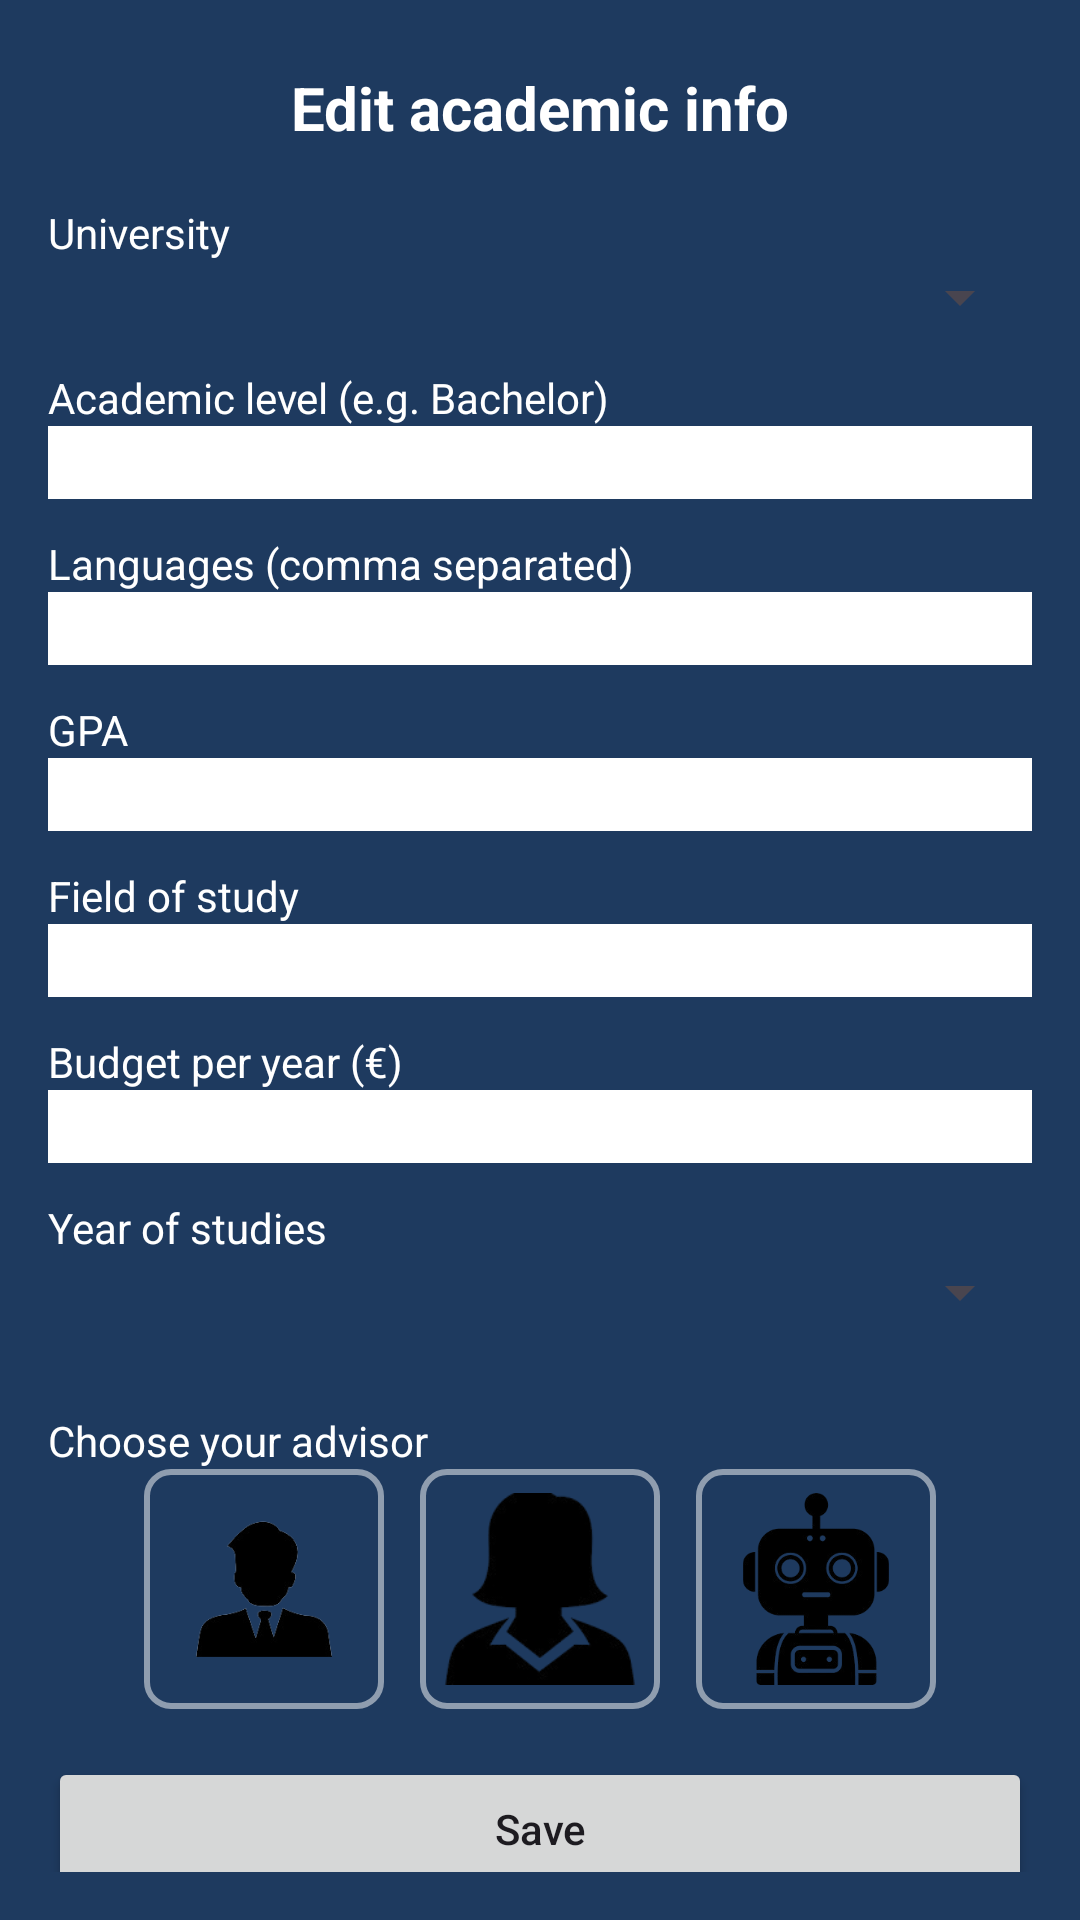

Layout XML and referenced resources for this Android screen:
<!-- AndroidManifest.xml: application theme Theme.Phasmatic -->
<!-- res/layout/activity_edit_user_info.xml -->
<?xml version="1.0" encoding="utf-8"?>
<ScrollView xmlns:android="http://schemas.android.com/apk/res/android"
    xmlns:app="http://schemas.android.com/apk/res-auto"
    android:id="@+id/main"
    android:layout_width="match_parent"
    android:layout_height="match_parent"
    android:padding="16dp"
    android:background="#FF1E3A5F">

    <LinearLayout
        android:orientation="vertical"
        android:layout_width="match_parent"
        android:layout_height="wrap_content">

        <LinearLayout
            android:layout_width="match_parent"
            android:layout_height="wrap_content"
            android:orientation="horizontal"
            android:gravity="center_vertical"
            android:layout_marginBottom="12dp">

            <ImageButton
                android:id="@+id/btnBack"
                android:layout_width="40dp"
                android:layout_height="40dp"
                android:background="@android:color/transparent"
                android:src="@drawable/baseline_arrow_back_24"
                android:contentDescription="Back"
                app:tint="@android:color/white" />

            <TextView
                android:id="@+id/txtEditUserInfoTitle"
                android:layout_width="0dp"
                android:layout_height="wrap_content"
                android:layout_weight="1"
                android:text="Edit academic info"
                android:textSize="20sp"
                android:textStyle="bold"
                android:textColor="@android:color/white"
                android:gravity="center" />

            <View
                android:layout_width="40dp"
                android:layout_height="40dp" />
        </LinearLayout>

        <TextView
            android:layout_width="wrap_content"
            android:layout_height="wrap_content"
            android:text="University"
            android:textColor="@android:color/white"/>

        <Spinner
            android:id="@+id/spnUniversity"
            android:layout_width="match_parent"
            android:layout_height="wrap_content"
            android:layout_marginBottom="12dp"/>

        <TextView
            android:layout_width="wrap_content"
            android:layout_height="wrap_content"
            android:text="Academic level (e.g. Bachelor)"
            android:textColor="@android:color/white"/>

        <EditText
            android:id="@+id/edtAcademicLevel"
            android:layout_width="match_parent"
            android:layout_height="wrap_content"
            android:layout_marginBottom="12dp"
            android:background="@android:color/white"/>

        <TextView
            android:layout_width="wrap_content"
            android:layout_height="wrap_content"
            android:text="Languages (comma separated)"
            android:textColor="@android:color/white"/>

        <EditText
            android:id="@+id/edtLanguages"
            android:layout_width="match_parent"
            android:layout_height="wrap_content"
            android:layout_marginBottom="12dp"
            android:background="@android:color/white"/>

        <TextView
            android:layout_width="wrap_content"
            android:layout_height="wrap_content"
            android:text="GPA"
            android:textColor="@android:color/white"/>

        <EditText
            android:id="@+id/edtGpa"
            android:layout_width="match_parent"
            android:layout_height="wrap_content"
            android:inputType="numberDecimal"
            android:layout_marginBottom="12dp"
            android:background="@android:color/white"/>

        <TextView
            android:layout_width="wrap_content"
            android:layout_height="wrap_content"
            android:text="Field of study"
            android:textColor="@android:color/white"/>

        <EditText
            android:id="@+id/edtField"
            android:layout_width="match_parent"
            android:layout_height="wrap_content"
            android:layout_marginBottom="12dp"
            android:background="@android:color/white"/>

        <TextView
            android:layout_width="wrap_content"
            android:layout_height="wrap_content"
            android:text="Budget per year (€)"
            android:textColor="@android:color/white"/>

        <EditText
            android:id="@+id/edtBudget"
            android:layout_width="match_parent"
            android:layout_height="wrap_content"
            android:inputType="number"
            android:layout_marginBottom="12dp"
            android:background="@android:color/white"/>

        <TextView
            android:layout_width="wrap_content"
            android:layout_height="wrap_content"
            android:text="Year of studies"
            android:textColor="@android:color/white"/>

        <Spinner
            android:id="@+id/spnYear"
            android:layout_width="match_parent"
            android:layout_height="wrap_content"
            android:layout_marginBottom="16dp"/>

        <TextView
            android:layout_width="wrap_content"
            android:layout_height="wrap_content"
            android:text="Choose your advisor"
            android:textColor="@android:color/white"
            android:layout_marginTop="12dp"/>

        <LinearLayout
            android:id="@+id/llAdvisorChoices"
            android:layout_width="match_parent"
            android:layout_height="wrap_content"
            android:orientation="horizontal"
            android:gravity="center"
            android:layout_marginBottom="16dp">

            <ImageView
                android:id="@+id/imgAdvisorMale"
                android:layout_width="80dp"
                android:layout_height="80dp"
                android:src="@drawable/male"
                android:contentDescription="Male advisor"
                android:padding="8dp"
                android:background="@drawable/advisor_unselected_bg"/>

            <ImageView
                android:id="@+id/imgAdvisorFemale"
                android:layout_width="80dp"
                android:layout_height="80dp"
                android:src="@drawable/female"
                android:contentDescription="Female advisor"
                android:padding="8dp"
                android:layout_marginStart="12dp"
                android:layout_marginEnd="12dp"
                android:background="@drawable/advisor_unselected_bg"/>

            <ImageView
                android:id="@+id/imgAdvisorRobot"
                android:layout_width="80dp"
                android:layout_height="80dp"
                android:src="@drawable/robot"
                android:contentDescription="Robot advisor"
                android:padding="8dp"
                android:background="@drawable/advisor_unselected_bg"/>
        </LinearLayout>

        <Button
            android:id="@+id/btnSaveUserInfo"
            android:layout_width="match_parent"
            android:layout_height="wrap_content"
            android:text="Save"
            android:textAllCaps="false"/>

    </LinearLayout>
</ScrollView>
<!-- resources referenced by this layout -->
<resources>
  <!-- drawable advisor_unselected_bg (drawable) -->
  <shape xmlns:android="http://schemas.android.com/apk/res/android">
      <solid android:color="@android:color/transparent"/>
      <stroke android:width="2dp" android:color="#80FFFFFF"/>
      <corners android:radius="8dp"/>
  </shape>
  <!-- drawable female: png bitmap (drawable, 8299 bytes) -->
  <!-- drawable male: png bitmap (drawable, 10972 bytes) -->
  <!-- drawable robot: png bitmap (drawable, 20861 bytes) -->
  <style name="Theme.Phasmatic" parent="Base.Theme.Phasmatic" />
  <style name="Base.Theme.Phasmatic" parent="Theme.Material3.DayNight.NoActionBar">
          
          
      </style>
</resources>
